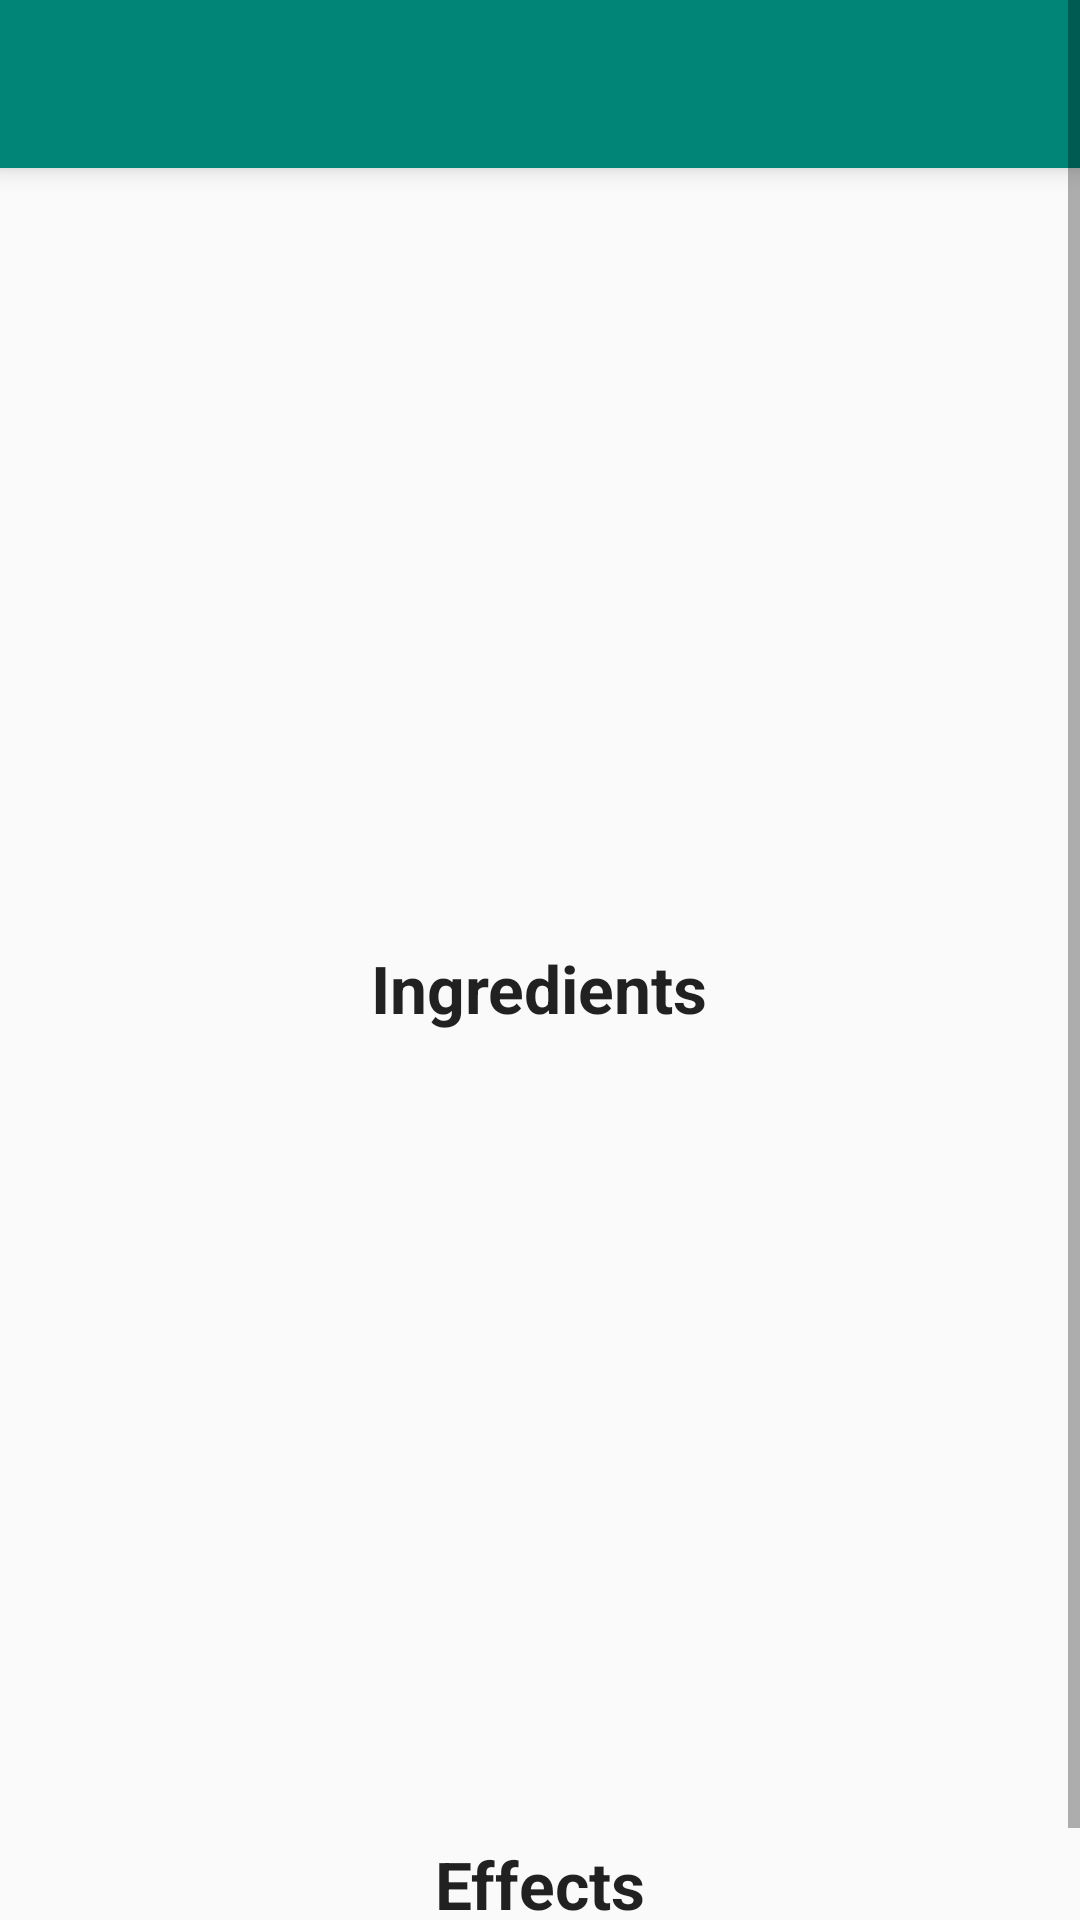

The Android layout XML behind this screen, and the referenced resources:
<!-- AndroidManifest.xml: application theme AppTheme -->
<!-- res/layout/activity_detail_recipe.xml -->
<?xml version="1.0" encoding="utf-8"?>
<ScrollView xmlns:android="http://schemas.android.com/apk/res/android"
    xmlns:tools="http://schemas.android.com/tools"
    android:layout_width="match_parent"
    android:layout_height="match_parent"
    tools:context=".DetailRecipeActivity">

    <LinearLayout
        android:layout_width="match_parent"
        android:layout_height="wrap_content"
        android:orientation="vertical">

        <include
            android:id="@+id/toolbar"
            layout="@layout/toolbar" />

        <LinearLayout
            android:layout_width="match_parent"
            android:layout_height="wrap_content"
            android:orientation="horizontal"
            android:layout_marginTop="15dp"
            android:gravity="center">

            <ImageView
                android:id="@+id/ivFood"
                android:layout_width="180dp"
                android:layout_height="180dp" />

            <ImageView
                android:id="@+id/ivFoodStation"
                android:layout_width="100dp"
                android:layout_height="100dp"
                android:layout_marginLeft="25dp"/>


        </LinearLayout>


        <TextView
            android:id="@+id/tvFoodName"
            android:layout_width="wrap_content"
            android:layout_height="wrap_content"
            android:textColor="?android:attr/textColorPrimary"
            android:textStyle="bold"
            android:textSize="25sp"
            android:layout_gravity="center_horizontal"
            android:layout_marginTop="10dp"/>

        <View
            android:layout_width="match_parent"
            android:layout_height="2dp"
            android:background="@color/colorGray"
            android:layout_margin="8dp"/>

        <TextView
            android:layout_width="wrap_content"
            android:layout_height="wrap_content"
            android:textSize="22sp"
            android:text="Ingredients"
            android:layout_gravity="center"
            android:textAlignment="center"
            android:textColor="?android:attr/textColorPrimary"
            android:layout_marginTop="2dp"
            android:textStyle="bold"
            />

        <TextView
            android:id="@+id/tvIngredients"
            android:layout_width="wrap_content"
            android:layout_height="wrap_content"
            android:layout_gravity="center"
            android:textSize="18sp"
            android:textColor="?android:attr/textColorPrimary"
            android:layout_margin="4dp" />

        <LinearLayout
            android:id="@+id/layoutIngredietnsImage"
            android:layout_width="match_parent"
            android:layout_height="wrap_content"
            android:layout_marginTop="11dp"
            android:orientation="vertical">

            <LinearLayout
                android:layout_width="wrap_content"
                android:layout_height="wrap_content"
                android:orientation="horizontal"
                android:layout_gravity="center">

                <ImageView
                    android:id="@+id/ivIngredients1"
                    android:layout_width="100dp"
                    android:layout_height="100dp" />
                <ImageView
                    android:id="@+id/ivIngredients2"
                    android:layout_width="100dp"
                    android:layout_height="100dp"
                    android:layout_marginLeft="20dp"
                    android:layout_marginRight="20dp"/>
                <ImageView
                    android:id="@+id/ivIngredients3"
                    android:layout_width="100dp"
                    android:layout_height="100dp" />

            </LinearLayout>

            <LinearLayout
                android:id="@+id/layoutIngredientExtend"
                android:layout_width="wrap_content"
                android:layout_height="wrap_content"
                android:orientation="horizontal"
                android:layout_gravity="center"
                android:layout_marginTop="8dp">

                <ImageView
                    android:id="@+id/ivIngredients4"
                    android:layout_width="100dp"
                    android:layout_height="100dp"
                    android:layout_marginRight="20dp"/>
                <ImageView
                    android:id="@+id/ivIngredients5"
                    android:layout_width="100dp"
                    android:layout_height="100dp"
                    android:layout_marginLeft="20dp"
                  />

            </LinearLayout>

        </LinearLayout>

        <View
            android:layout_width="match_parent"
            android:layout_height="2dp"
            android:background="@color/colorGray"
            android:layout_margin="8dp"/>

        <TextView
            android:layout_width="wrap_content"
            android:layout_height="wrap_content"
            android:text="Effects"
            android:textSize="22sp"
            android:textColor="?android:attr/textColorPrimary"
            android:layout_gravity="center"
            android:textStyle="bold"/>

        <TextView
            android:id="@+id/tvFoodEffect"
            android:layout_width="wrap_content"
            android:layout_height="wrap_content"
            android:layout_marginStart="16dp"
            android:layout_marginEnd="16dp"
            android:textSize="19sp"
            android:layout_gravity="center"
            android:layout_marginTop="4dp"
            android:textColor="?android:attr/textColorPrimary"/>



    </LinearLayout>


</ScrollView>
<!-- res/layout/toolbar.xml (included above) -->
<?xml version="1.0" encoding="utf-8"?>
<androidx.appcompat.widget.Toolbar xmlns:android="http://schemas.android.com/apk/res/android"
    android:layout_width="match_parent"
    android:layout_height="wrap_content"
    android:background="@color/colorPrimary"
    android:elevation="5dp"
    android:theme="@style/ThemeOverlay.AppCompat.Dark.ActionBar">

</androidx.appcompat.widget.Toolbar>
<!-- resources referenced by this layout -->
<resources>
  <color name="colorPrimary">#008577</color>
  <style name="AppTheme" parent="Theme.AppCompat.Light.NoActionBar">
          
          <item name="colorPrimary">#6200EE</item>
          <item name="colorPrimaryDark">#5E00E9</item>
          <item name="colorSecondary">#03DAC5</item>
          <item name="colorAccent">#03DAC5</item>
      </style>
</resources>
